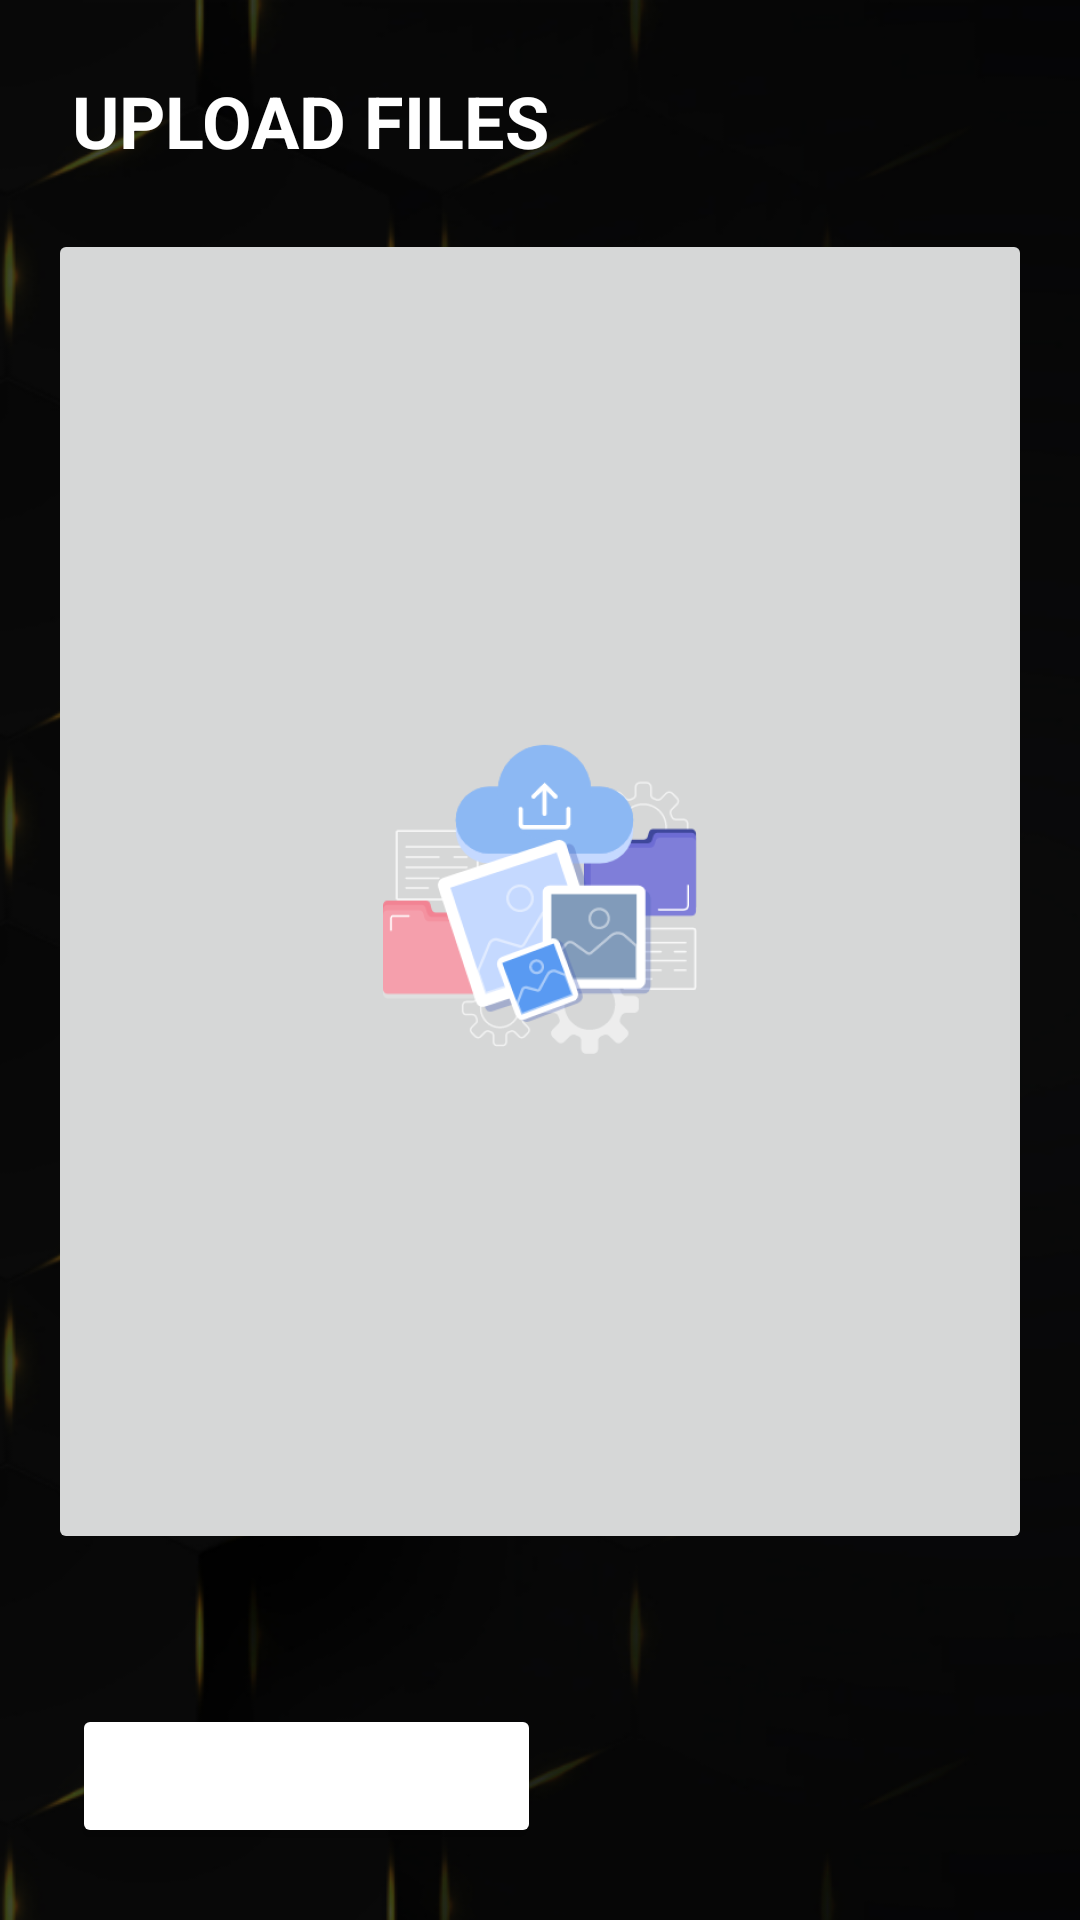

Produce the Android XML layout that renders to this screen, including the resource entries it uses.
<!-- AndroidManifest.xml: application theme Theme.CeylincoVIP -->
<!-- res/layout/activity_crimageupload.xml -->
<?xml version="1.0" encoding="utf-8"?>
<FrameLayout xmlns:android="http://schemas.android.com/apk/res/android"
    xmlns:app="http://schemas.android.com/apk/res-auto"
    xmlns:tools="http://schemas.android.com/tools"
    android:id="@+id/container"
    android:background="@drawable/artboard_1"
    android:layout_width="match_parent"
    android:layout_height="match_parent">

    <androidx.constraintlayout.widget.ConstraintLayout
        android:layout_width="match_parent"
        android:layout_height="match_parent"
        tools:context=".CRImageUpload">

        <Button
            android:id="@+id/btnBacktoRegister02"
            android:layout_width="wrap_content"
            android:layout_height="wrap_content"
            android:layout_marginStart="24dp"
            android:layout_marginEnd="24dp"
            android:layout_marginBottom="24dp"
            android:backgroundTint="#1C7016"
            android:backgroundTintMode="add"
            android:paddingLeft="60dp"
            android:paddingRight="60dp"
            android:text="BACK"
            android:textColor="#FFFFFF"
            app:strokeColor="#1C7016"
            app:layout_constraintBottom_toBottomOf="parent"
            app:layout_constraintStart_toStartOf="parent" />

        <ImageButton
            android:id="@+id/uploadImageButton"
            android:layout_width="0dp"
            android:layout_height="0dp"
            android:layout_marginStart="16dp"
            android:layout_marginTop="20dp"
            android:layout_marginEnd="16dp"
            android:layout_marginBottom="50dp"
            app:layout_constraintBottom_toTopOf="@+id/btnBacktoRegister02"
            app:layout_constraintEnd_toEndOf="parent"
            app:layout_constraintStart_toStartOf="parent"
            app:layout_constraintTop_toBottomOf="@+id/textView6"
            app:srcCompat="@mipmap/upload" />

        <TextView
            android:id="@+id/textView6"
            android:layout_width="wrap_content"
            android:layout_height="wrap_content"
            android:layout_marginStart="24dp"
            android:layout_marginTop="24dp"
            android:text="UPLOAD FILES"
            android:textColor="#FFFFFF"
            android:textSize="24sp"
            android:textStyle="bold"
            app:layout_constraintStart_toStartOf="parent"
            app:layout_constraintTop_toTopOf="parent" />

    </androidx.constraintlayout.widget.ConstraintLayout>

    <ProgressBar
        android:id="@+id/loadingIndicator"
        android:layout_width="wrap_content"
        android:layout_height="wrap_content"
        android:layout_gravity="center"
        android:visibility="gone" />

</FrameLayout>
<!-- resources referenced by this layout -->
<resources>
  <!-- drawable artboard_1: png bitmap (drawable, 118364 bytes) -->
  <!-- mipmap upload: png bitmap (mipmap-hdpi, 12274 bytes) -->
  <style name="Theme.CeylincoVIP" parent="Theme.MaterialComponents.DayNight.NoActionBar">
          
          <item name="colorPrimary">@color/primary</item>
          <item name="colorPrimaryVariant">@color/primary</item>
          <item name="colorOnPrimary">@color/white</item>
          
          <item name="colorSecondary">@color/teal_200</item>
          <item name="colorSecondaryVariant">@color/teal_700</item>
          <item name="colorOnSecondary">@color/black</item>
          
          <item name="android:statusBarColor">?attr/colorPrimaryVariant</item>
          
      </style>
  <color name="primary">#000000</color>
  <color name="white">#FFFFFFFF</color>
  <color name="teal_200">#FF03DAC5</color>
  <color name="teal_700">#FF018786</color>
  <color name="black">#FF000000</color>
</resources>
